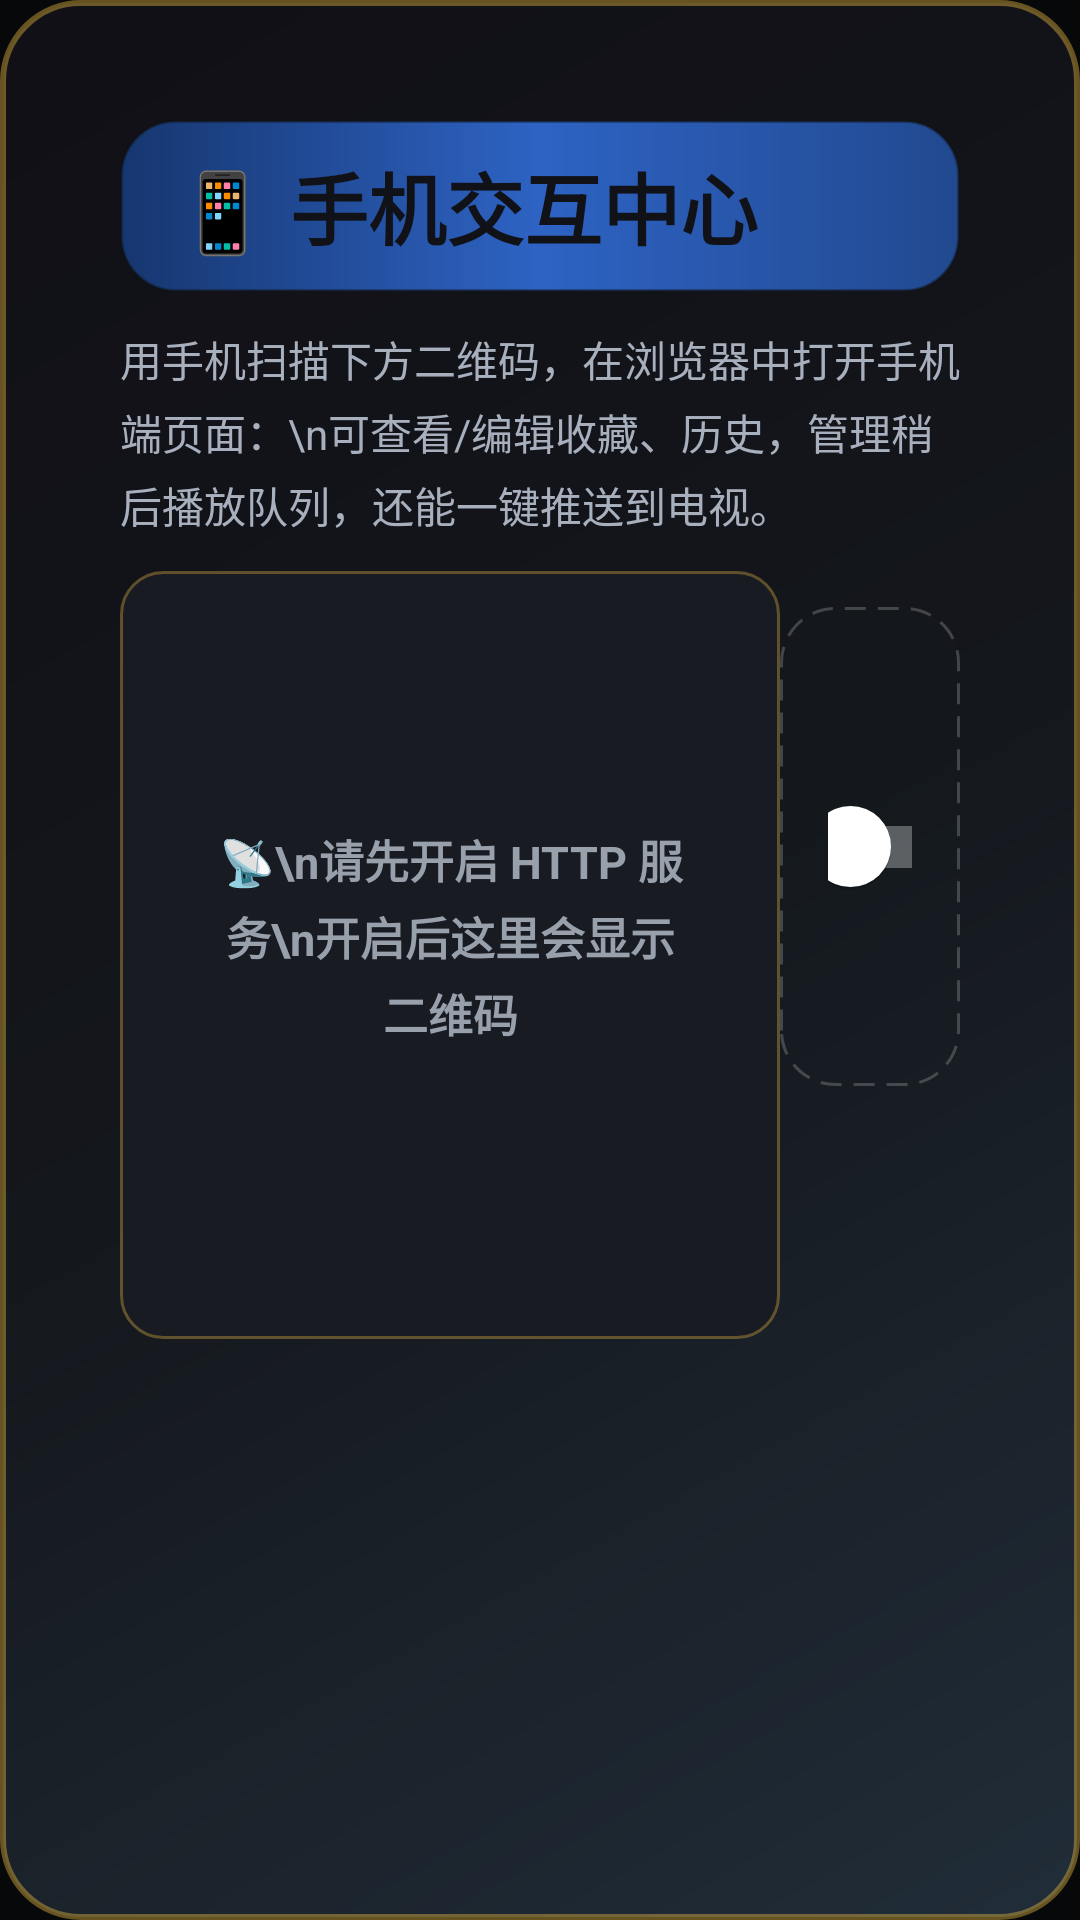

Produce the Android XML layout that renders to this screen, including the resource entries it uses.
<!-- AndroidManifest.xml: application theme Theme.CastTV -->
<!-- res/layout/dialog_phone_hub.xml -->
<?xml version="1.0" encoding="utf-8"?>
<LinearLayout xmlns:android="http://schemas.android.com/apk/res/android"
    android:layout_width="match_parent"
    android:layout_height="match_parent"
    android:layout_margin="28dp"
    android:background="@drawable/bg_dialog_crayon_panel"
    android:orientation="vertical"
    android:padding="40dp">

    <TextView
        android:layout_width="match_parent"
        android:layout_height="wrap_content"
        android:background="@drawable/bg_dialog_crayon_header"
        android:gravity="center_vertical"
        android:paddingLeft="18dp"
        android:paddingTop="10dp"
        android:paddingRight="18dp"
        android:paddingBottom="10dp"
        android:text="📱 手机交互中心"
        android:textColor="#101217"
        android:textSize="26sp"
        android:textStyle="bold" />

    <TextView
        android:layout_width="match_parent"
        android:layout_height="wrap_content"
        android:layout_marginTop="12dp"
        android:text="用手机扫描下方二维码，在浏览器中打开手机端页面：\n可查看/编辑收藏、历史，管理稍后播放队列，还能一键推送到电视。"
        android:textColor="#A8B0BE"
        android:textSize="14sp"
        android:lineSpacingExtra="4dp" />

    <LinearLayout
        android:layout_width="match_parent"
        android:layout_height="wrap_content"
        android:layout_marginTop="12dp"
        android:orientation="horizontal">

        <LinearLayout
            android:layout_width="220dp"
            android:layout_height="wrap_content"
            android:background="@drawable/bg_dialog_input"
            android:orientation="vertical"
            android:padding="12dp">

            <FrameLayout
                android:id="@+id/phoneHubQrCard"
                android:layout_width="match_parent"
                android:layout_height="220dp"
                android:layout_marginBottom="12dp">

                <ImageView
                    android:id="@+id/phoneHubQr"
                    android:layout_width="match_parent"
                    android:layout_height="match_parent"
                    android:contentDescription="phone-hub-qrcode"
                    android:scaleType="fitCenter" />

                <TextView
                    android:id="@+id/phoneHubQrFallback"
                    android:layout_width="match_parent"
                    android:layout_height="match_parent"
                    android:gravity="center"
                    android:lineSpacingExtra="4dp"
                    android:padding="16dp"
                    android:text="📡\n请先开启 HTTP 服务\n开启后这里会显示二维码"
                    android:textColor="@color/text_secondary"
                    android:textSize="15sp"
                    android:textStyle="bold" />
            </FrameLayout>
        </LinearLayout>

        <LinearLayout
            android:id="@+id/phoneHubSwitchRow"
            android:layout_width="match_parent"
            android:layout_height="wrap_content"
            android:layout_marginTop="12dp"
            android:background="@drawable/bg_dialog_focus_item"
            android:clickable="true"
            android:focusable="true"
            android:focusableInTouchMode="true"
            android:gravity="center_vertical"
            android:orientation="horizontal"
            android:paddingLeft="16dp"
            android:paddingTop="8dp"
            android:paddingRight="16dp"
            android:paddingBottom="8dp">

            <TextView
                android:id="@+id/phoneHubSwitchLabel"
                android:layout_width="0dp"
                android:layout_height="wrap_content"
                android:layout_weight="1"
                android:text="HTTP 服务"
                android:textColor="@color/text_primary"
                android:textSize="16sp" />

            <androidx.appcompat.widget.SwitchCompat
                android:id="@+id/phoneHubSwitch"
                android:layout_width="51dp"
                android:layout_height="31dp"
                android:clickable="true"
                android:focusable="true"
                android:focusableInTouchMode="true"
                android:splitTrack="false"
                android:showText="false"
                android:thumb="@drawable/switch_ios_thumb"
                android:track="@drawable/switch_ios_track"
                android:textOff=""
                android:textOn="" />
        </LinearLayout>

        <TextView
            android:layout_width="match_parent"
            android:layout_height="wrap_content"
            android:layout_marginTop="8dp"
            android:text="打开后即使关闭弹窗或进入视频播放页，手机端也能继续推送队列和读取播放状态。"
            android:textColor="@color/text_secondary"
            android:textSize="12sp" />
        </LinearLayout>

        <LinearLayout
            android:layout_width="0dp"
            android:layout_height="wrap_content"
            android:layout_marginStart="18dp"
            android:layout_weight="1"
            android:orientation="vertical">

            <TextView
                android:layout_width="match_parent"
                android:layout_height="wrap_content"
                android:text="🔗 局域网地址"
                android:textColor="#F6C445"
                android:textSize="14sp"
                android:textStyle="bold" />

            <TextView
                android:id="@+id/phoneHubUrl"
                android:layout_width="match_parent"
                android:layout_height="wrap_content"
                android:layout_marginTop="6dp"
                android:background="@drawable/bg_dialog_input"
                android:paddingTop="10dp"
                android:paddingBottom="10dp"
                android:text="http://…"
                android:textColor="#E8EAED"
                android:textIsSelectable="true"
                android:textSize="15sp" />

            <TextView
                android:layout_width="match_parent"
                android:layout_height="wrap_content"
                android:layout_marginTop="16dp"
                android:text="📌 双写提醒"
                android:textColor="#F6C445"
                android:textSize="14sp"
                android:textStyle="bold" />

            <TextView
                android:layout_width="match_parent"
                android:layout_height="wrap_content"
                android:layout_marginTop="4dp"
                android:text="收藏数据允许手机端与电视端双写；\n为防止修改覆盖，避免与电视同时编辑。"
                android:textColor="#A8B0BE"
                android:textSize="12sp"
                android:lineSpacingExtra="2dp" />

            <TextView
                android:id="@+id/phoneHubStatus"
                android:layout_width="match_parent"
                android:layout_height="wrap_content"
                android:layout_marginTop="16dp"
                android:padding="10dp"
                android:background="#221B1F26"
                android:text="⏳ 正在启动服务…"
                android:textColor="#43B97F"
                android:textSize="12sp" />
        </LinearLayout>
    </LinearLayout>
<!-- resources referenced by this layout -->
<resources>
  <color name="text_primary">#E8EAED</color>
  <color name="text_secondary">#98A0AC</color>
  <!-- drawable bg_dialog_crayon_header (drawable) -->
  <?xml version="1.0" encoding="utf-8"?>
  <shape xmlns:android="http://schemas.android.com/apk/res/android" android:shape="rectangle">
      <gradient
          android:startColor="@color/royal_blue_deep"
          android:centerColor="@color/royal_blue"
          android:endColor="@color/royal_blue_dark"
          android:angle="0"
          android:type="linear" />
      <corners android:radius="18dp" />
      <stroke android:width="1dp" android:color="#66101217" />
  </shape>
  <!-- drawable bg_dialog_crayon_panel (drawable) -->
  <?xml version="1.0" encoding="utf-8"?>
  <shape xmlns:android="http://schemas.android.com/apk/res/android" android:shape="rectangle">
      <gradient
          android:startColor="#F2212E3A"
          android:centerColor="#F314171C"
          android:endColor="#F5100F16"
          android:angle="135"
          android:type="linear" />
      <corners android:radius="26dp" />
      <stroke android:width="2dp" android:color="#66F6C445" />
      <padding android:left="2dp" android:top="2dp" android:right="2dp" android:bottom="2dp" />
  </shape>
  <!-- drawable bg_dialog_input (drawable) -->
  <?xml version="1.0" encoding="utf-8"?>
  <shape xmlns:android="http://schemas.android.com/apk/res/android" android:shape="rectangle">
      <solid android:color="#181B22" />
      <corners android:radius="14dp" />
      <stroke android:width="1dp" android:color="#55F6C445" />
      <padding android:left="14dp" android:top="8dp" android:right="14dp" android:bottom="8dp" />
  </shape>
  <!-- drawable switch_ios_track (drawable) -->
  <?xml version="1.0" encoding="utf-8"?>
  <selector xmlns:android="http://schemas.android.com/apk/res/android">
      <item android:state_checked="true">
          <shape android:shape="rectangle">
              <size android:width="51dp" android:height="31dp" />
              <corners android:radius="15.5dp" />
              <solid android:color="#34C759" />
          </shape>
      </item>
      <item>
          <shape android:shape="rectangle">
              <size android:width="51dp" android:height="31dp" />
              <corners android:radius="15.5dp" />
              <solid android:color="#E5E5EA" />
          </shape>
      </item>
  </selector>
  <style name="Theme.CastTV" parent="Theme.AppCompat.NoActionBar">
          <item name="android:windowBackground">@color/bg_dark</item>
          <item name="colorPrimary">@color/primary</item>
          <item name="colorPrimaryDark">@color/primary_variant</item>
          <item name="colorAccent">@color/accent</item>
          <item name="android:textColorPrimary">@color/text_primary</item>
          <item name="android:textColorSecondary">@color/text_secondary</item>
          <item name="android:statusBarColor">@android:color/transparent</item>
          
          <item name="themeMainBg">@drawable/bg_main_gradient</item>
          <item name="themeFavoriteGridCardBg">@drawable/bg_favorite_grid_card</item>
      </style>
  <color name="royal_blue_deep">#16366F</color>
  <color name="royal_blue">#2E63C4</color>
  <color name="royal_blue_dark">#21498F</color>
  <color name="crayon_yellow">#F6C445</color>
  <color name="crayon_orange">#F2913D</color>
  <color name="bg_dark">#070809</color>
  <color name="primary">#2E63C4</color>
  <color name="primary_variant">#21498F</color>
  <color name="accent">#2FA8C9</color>
  <color name="theme_bg_start">#070809</color>
  <color name="theme_bg_center">#14171C</color>
  <color name="theme_bg_end">#1B1F26</color>
</resources>
